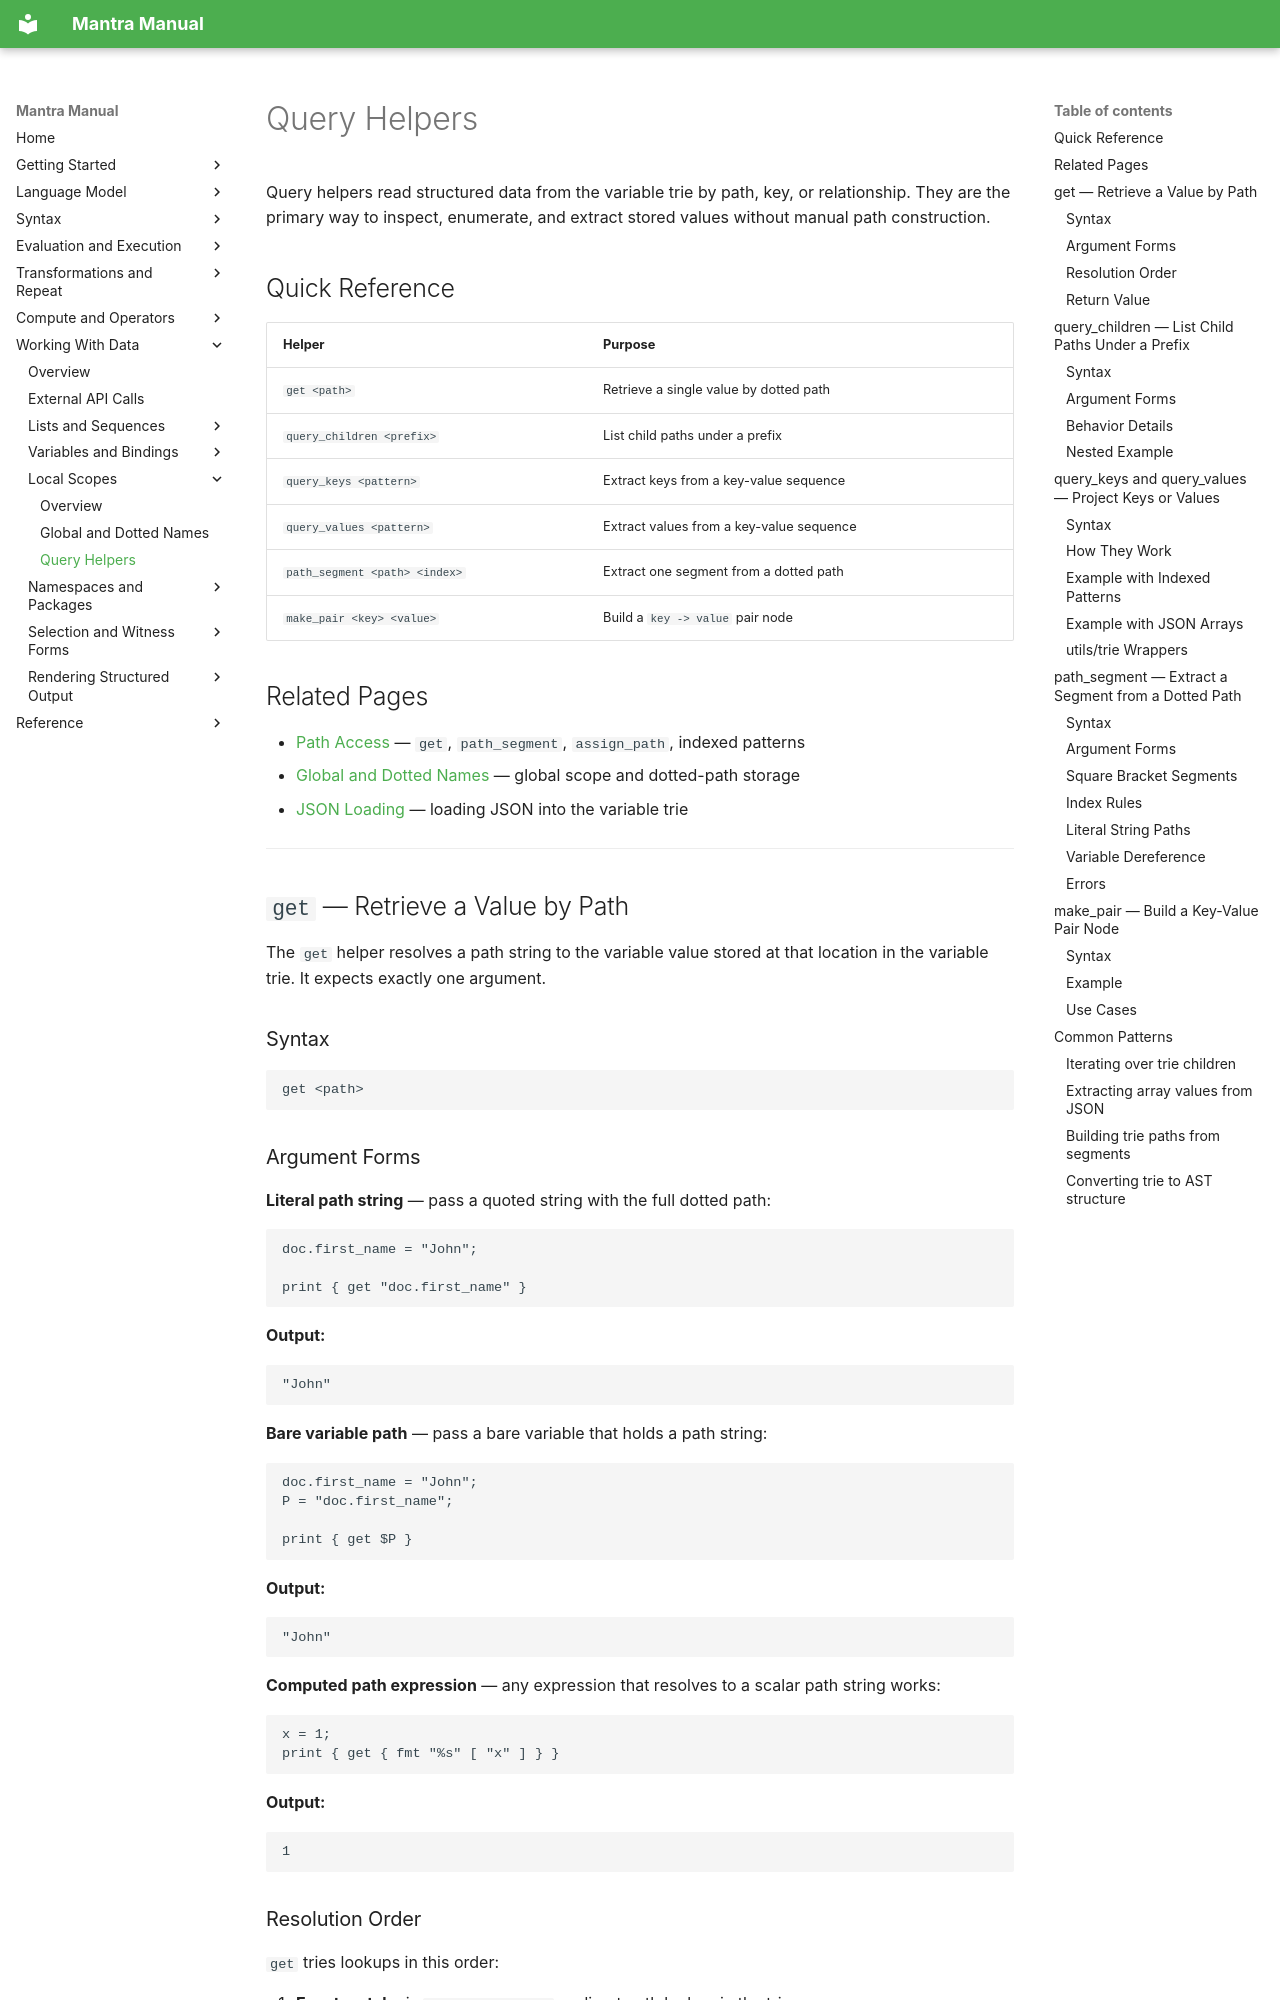

repository: longknot/mantra · page: data/local-scopes/query-helpers/index.html · generator: mkdocs

# Query Helpers

Query helpers read structured data from the variable trie by path, key, or
relationship. They are the primary way to inspect, enumerate, and extract
stored values without manual path construction.

## Quick Reference

| Helper | Purpose |
|---|---|
| `get <path>` | Retrieve a single value by dotted path |
| `query_children <prefix>` | List child paths under a prefix |
| `query_keys <pattern>` | Extract keys from a key-value sequence |
| `query_values <pattern>` | Extract values from a key-value sequence |
| `path_segment <path> <index>` | Extract one segment from a dotted path |
| `make_pair <key> <value>` | Build a `key -> value` pair node |

## Related Pages

- [Path Access](../variables-bindings/path-access.md) — `get`, `path_segment`, `assign_path`, indexed patterns
- [Global and Dotted Names](global-dotted-names.md) — global scope and dotted-path storage
- [JSON Loading](../rendering-structured-output/json-loading.md) — loading JSON into the variable trie

---

## `get` — Retrieve a Value by Path

The `get` helper resolves a path string to the variable value stored at that
location in the variable trie. It expects exactly one argument.

### Syntax

```mantra
get <path>
```

### Argument Forms

**Literal path string** — pass a quoted string with the full dotted path:

```mantra
doc.first_name = "John";

print { get "doc.first_name" }
```

**Output:**

```text
"John"
```

**Bare variable path** — pass a bare variable that holds a path string:

```mantra
doc.first_name = "John";
P = "doc.first_name";

print { get $P }
```

**Output:**

```text
"John"
```

**Computed path expression** — any expression that resolves to a scalar path
string works:

```mantra
x = 1;
print { get { fmt "%s" [ "x" ] } }
```

**Output:**

```text
1
```
